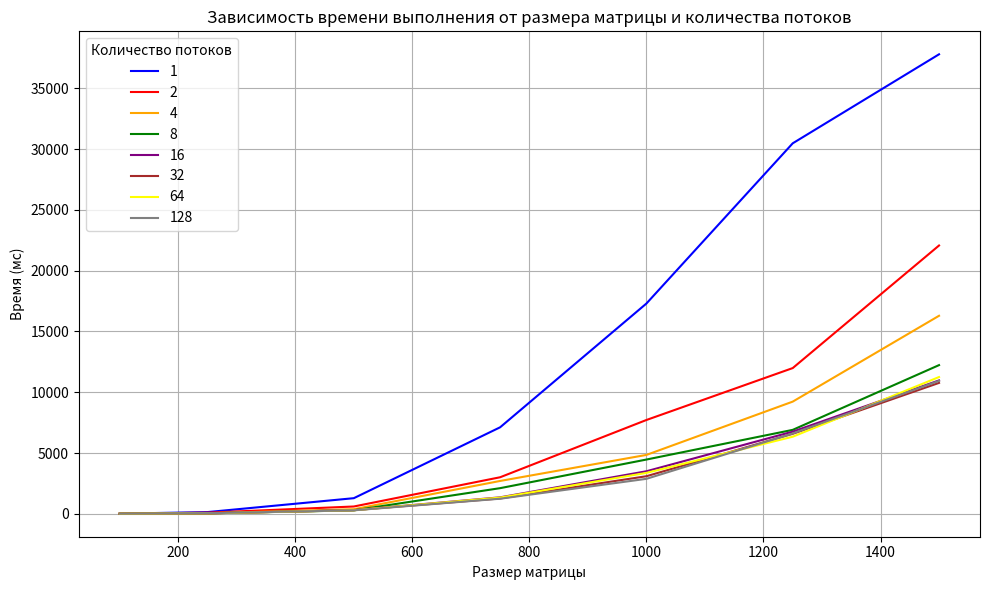

Python code for this plot:
import matplotlib.pyplot as plt

matrix_sizes = [100, 250, 500, 750, 1000, 1250, 1500]
time_1_thread = [11, 142, 1286, 7117, 17300, 30479, 37800]
time_2_threads = [10, 93, 602, 3007, 7718, 11989, 22072]
time_4_threads = [6, 49, 378, 2703, 4845, 9229, 16291]
time_8_threads = [5, 38, 285, 2110, 4464, 6906, 12232]
time_16_threads = [5, 36, 299, 1355, 3501, 6761, 10974]
time_32_threads = [6, 39, 303, 1262, 3092, 6581, 10770]
time_64_threads = [11, 38, 291, 1334, 3366, 6342, 11251]
time_128_threads = [13, 49, 287, 1242, 2878, 6611, 10937]


plt.figure(figsize=(10, 6))

plt.plot(matrix_sizes, time_1_thread, marker='', linestyle='-', color='blue', label='1')
plt.plot(matrix_sizes, time_2_threads, marker='', linestyle='-', color='red', label='2')
plt.plot(matrix_sizes, time_4_threads, marker='', linestyle='-', color='orange', label='4')
plt.plot(matrix_sizes, time_8_threads, marker='', linestyle='-', color='green', label='8')
plt.plot(matrix_sizes, time_16_threads, marker='', linestyle='-', color='purple', label='16')
plt.plot(matrix_sizes, time_32_threads, marker='', linestyle='-', color='brown', label='32')
plt.plot(matrix_sizes, time_64_threads, marker='', linestyle='-', color='yellow', label='64')
plt.plot(matrix_sizes, time_128_threads, marker='', linestyle='-', color='grey', label='128')

plt.xlabel('Размер матрицы')
plt.ylabel('Время (мс)') 
plt.title('Зависимость времени выполнения от размера матрицы и количества потоков')


plt.legend(title='Количество потоков')

plt.grid(True)

plt.tight_layout()
plt.show()